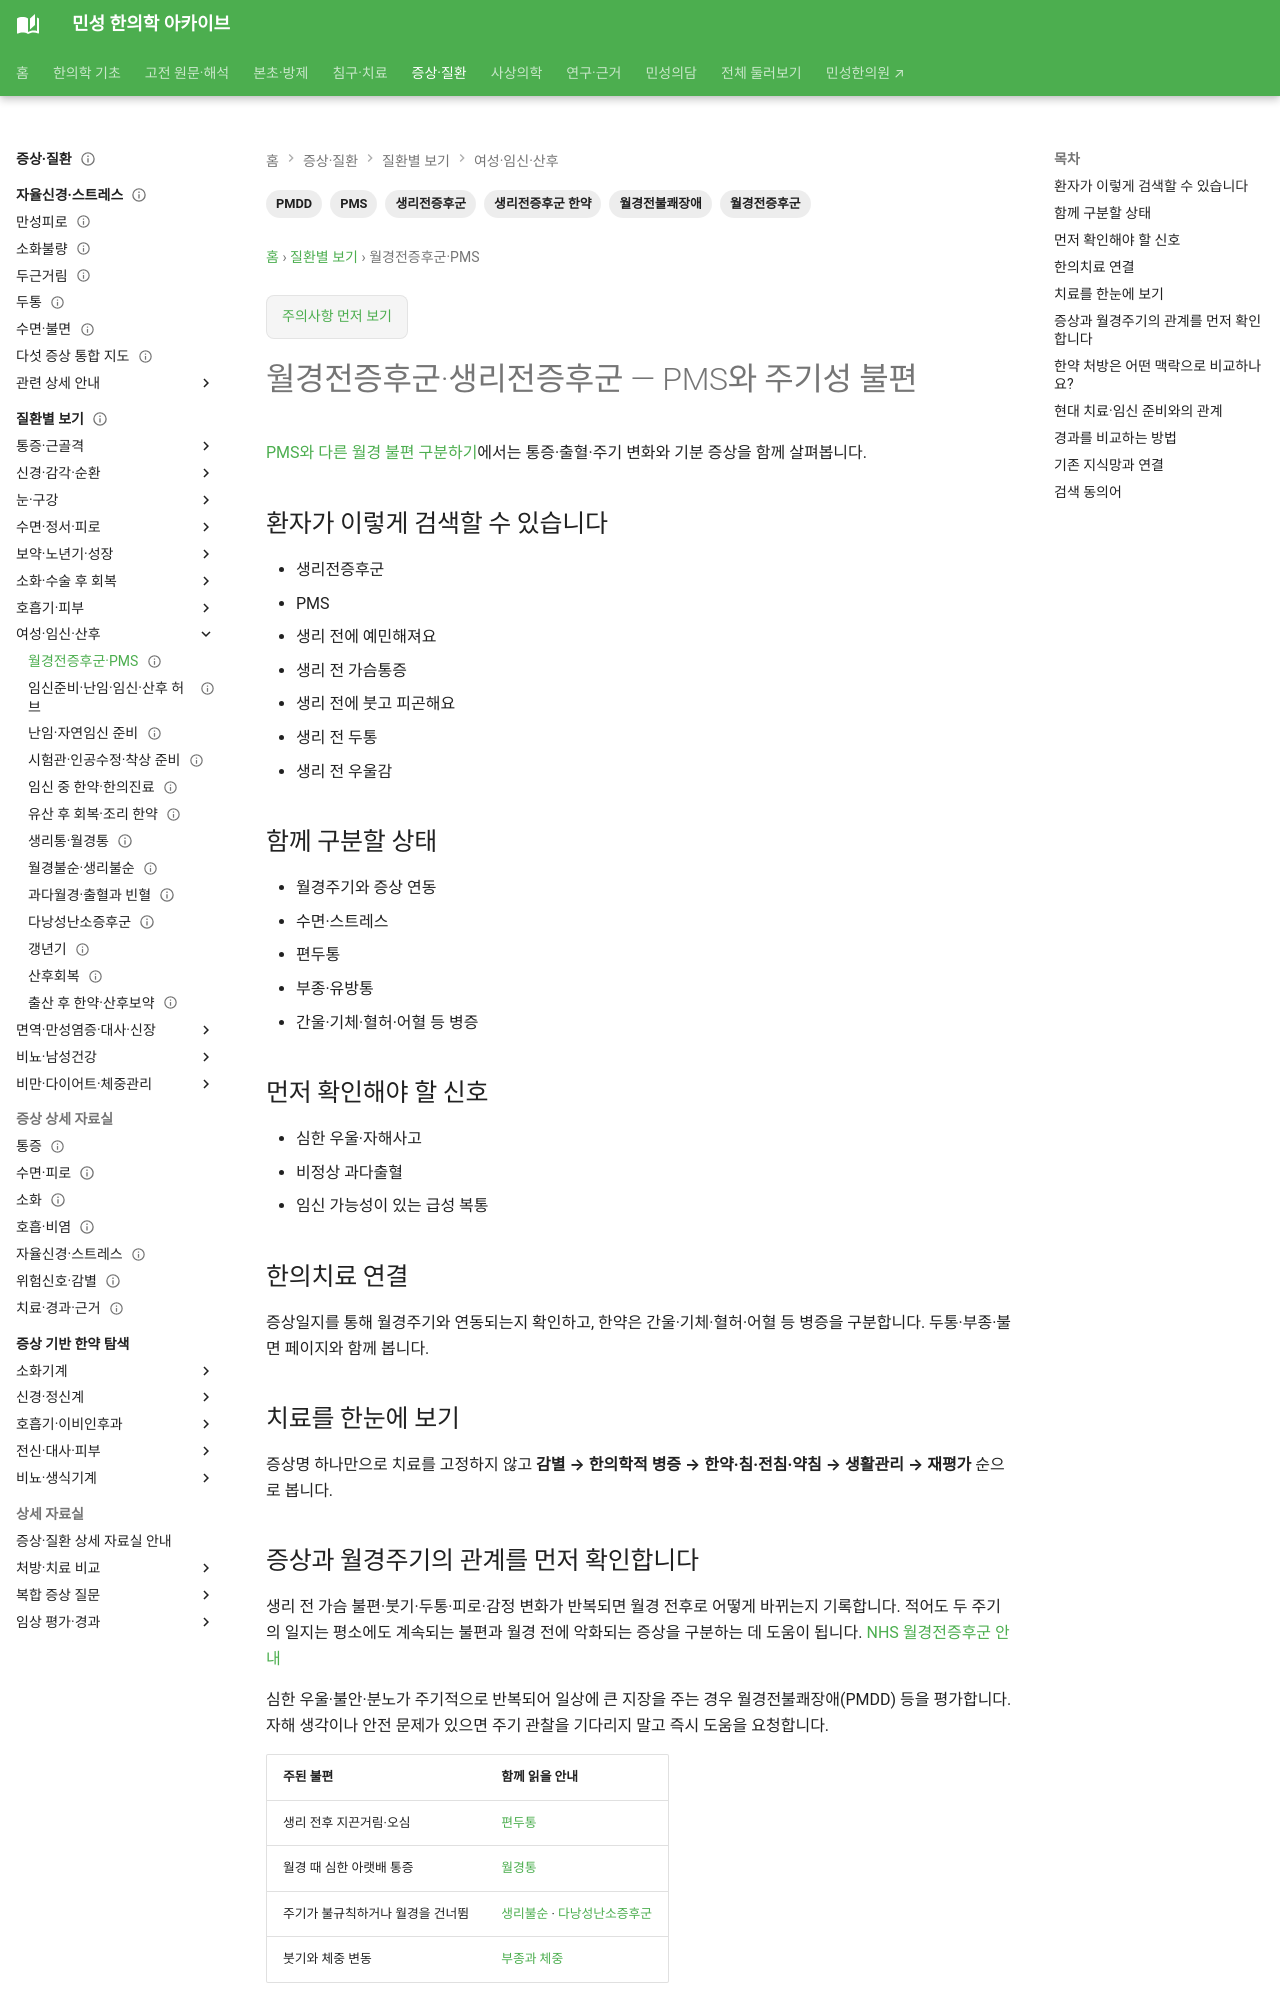

repository: joowon1111/minseong-korean-medicine-wiki · page: conditions/pms/index.html · generator: mkdocs

---
title: 생리전증후군·PMS
description: 생리전증후군·PMS을 환자 검색어에서 감별·위험신호·한의치료까지 연결합니다.
tags: [질환증상, 환자검색]
status: 검토완료
last_reviewed: 2026-08-21
---
# 생리전증후군·PMS

## 환자가 이렇게 검색할 수 있습니다

- 생리전증후군
- PMS
- 생리 전에 예민해져요
- 생리 전 가슴통증
- 생리 전에 붓고 피곤해요
- 생리 전 두통
- 생리 전 우울감

## 함께 구분할 상태

- 월경주기와 증상 연동
- 수면·스트레스
- 편두통
- 부종·유방통
- 간울·기체·혈허·어혈 등 병증

## 먼저 확인해야 할 신호

- 심한 우울·자해사고
- 비정상 과다출혈
- 임신 가능성이 있는 급성 복통

## 한의치료 연결

증상일지를 통해 월경주기와 연동되는지 확인하고, 한약은 간울·기체·혈허·어혈 등 병증을 구분합니다. 두통·부종·불면 페이지와 함께 봅니다.
